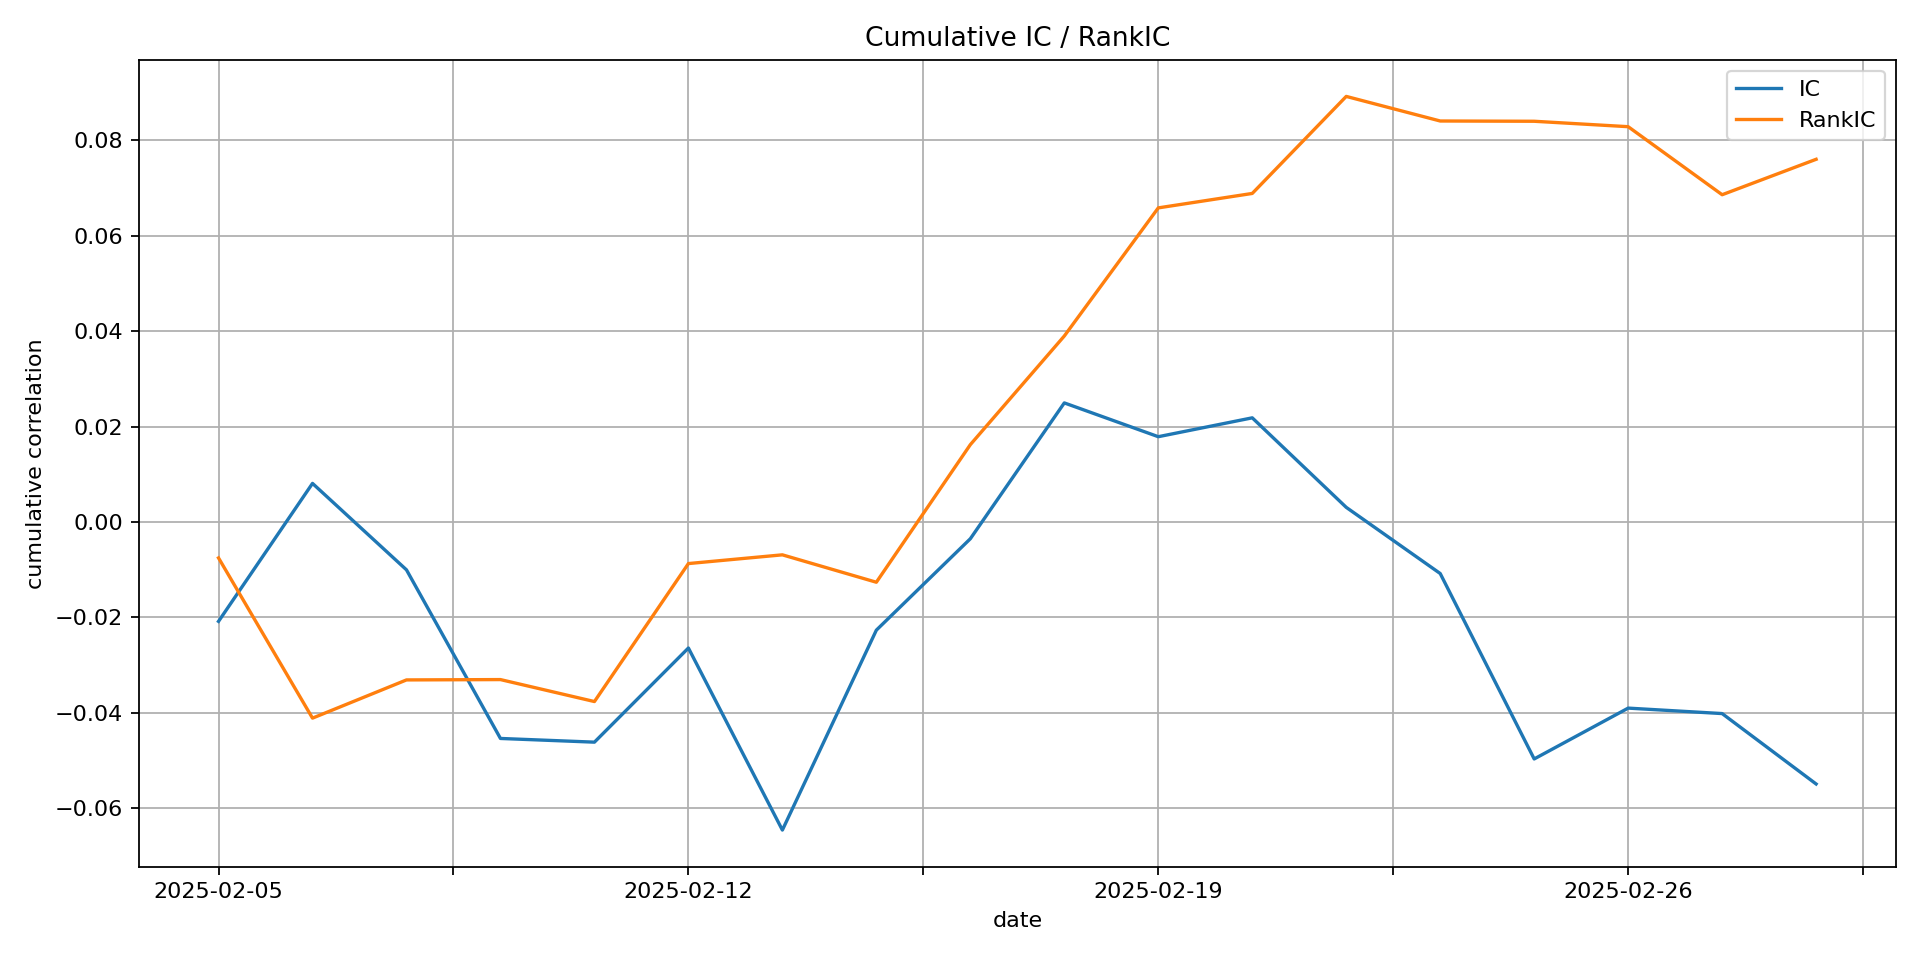

Source data for this figure (header and first rows):
, IC, RankIC
2025-02-05, -0.02085, -0.007544
2025-02-06, 0.008084, -0.04115
2025-02-07, -0.01005, -0.03313
2025-02-10, -0.04541, -0.03306
2025-02-11, -0.04618, -0.03767
2025-02-12, -0.02644, -0.008729
2025-02-13, -0.06462, -0.006898
2025-02-14, -0.02269, -0.01264
2025-02-17, -0.003525, 0.01621
2025-02-18, 0.02497, 0.039
2025-02-19, 0.01788, 0.06587
2025-02-20, 0.02184, 0.06889
2025-02-21, 0.003061, 0.08924
2025-02-24, -0.01082, 0.08409
2025-02-25, -0.0497, 0.08403
2025-02-26, -0.03904, 0.08289
2025-02-27, -0.04019, 0.06863
2025-02-28, -0.05496, 0.07606
